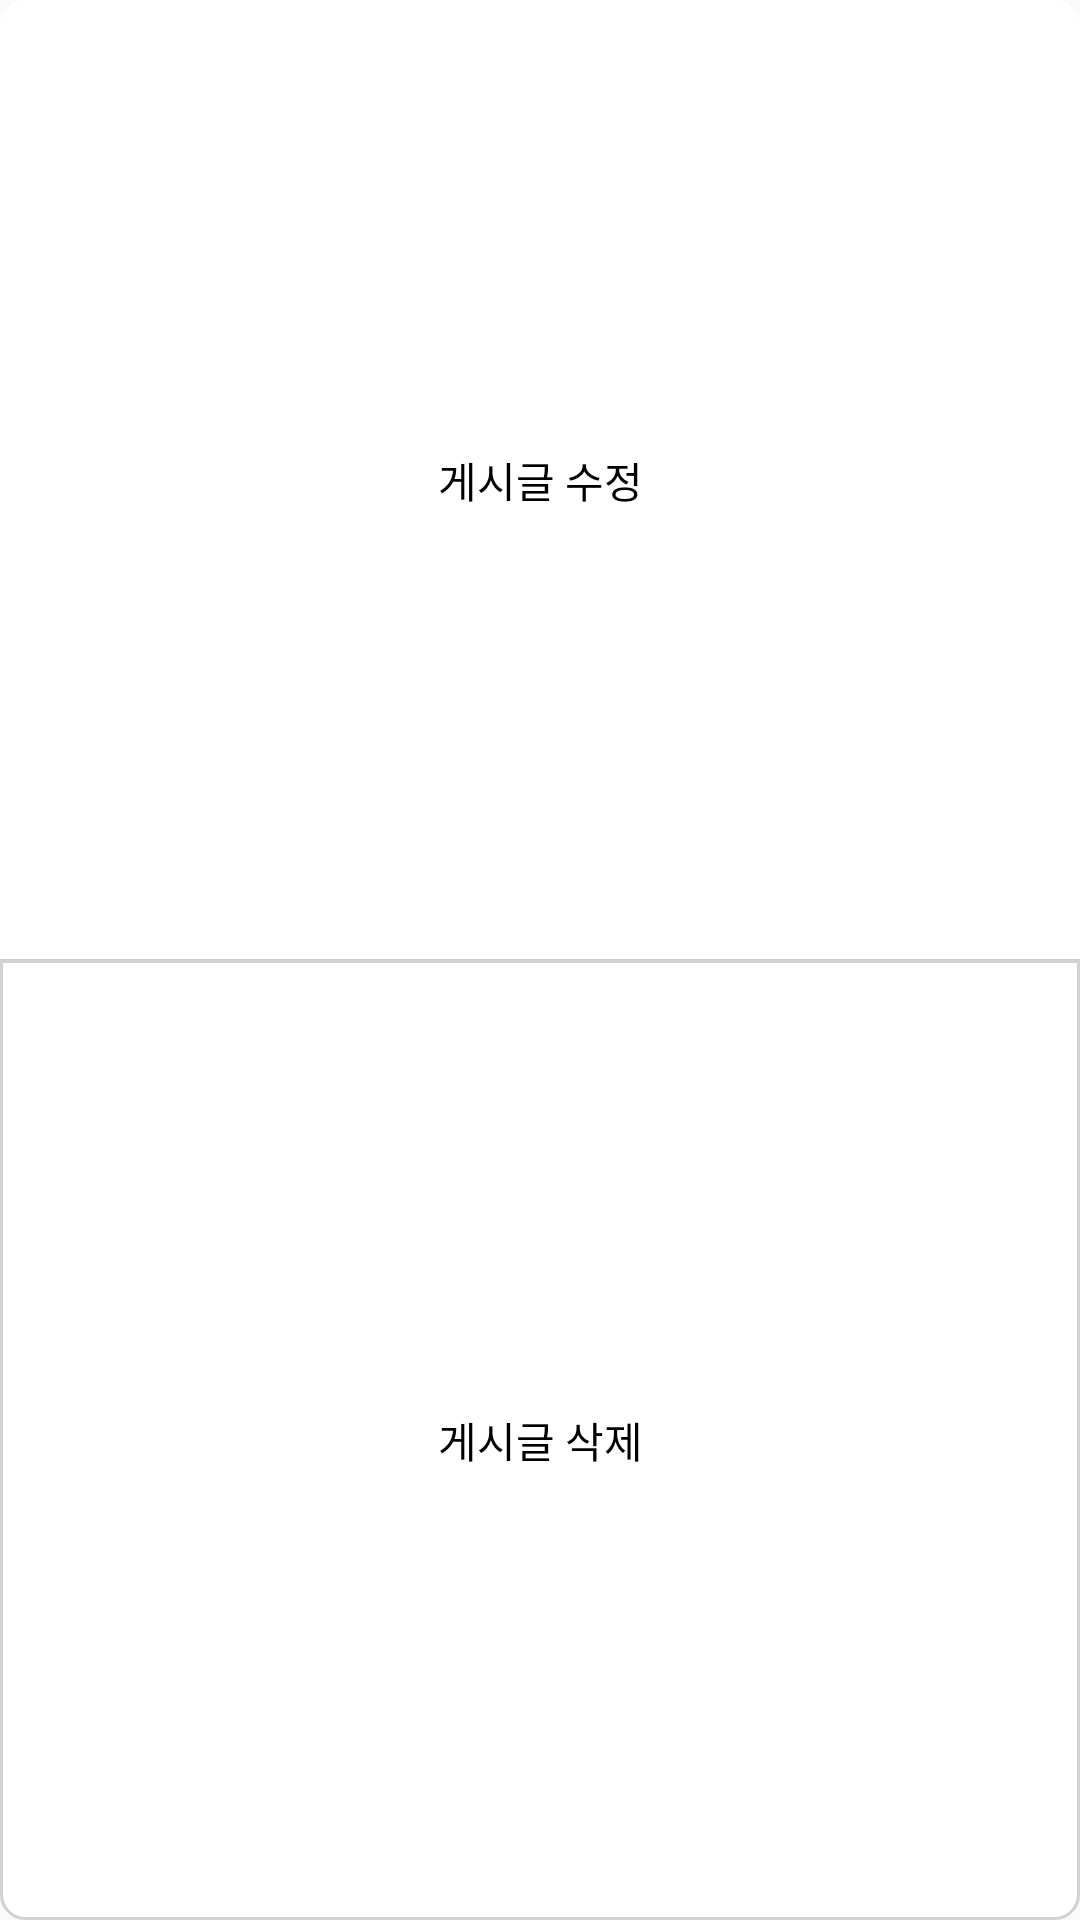

Layout XML and referenced resources for this Android screen:
<!-- AndroidManifest.xml: application theme Theme.TestApp0501 -->
<!-- res/layout/dialog_board_delete_update.xml -->
<?xml version="1.0" encoding="utf-8"?>
<LinearLayout xmlns:android="http://schemas.android.com/apk/res/android"
    xmlns:tools="http://schemas.android.com/tools"
    android:layout_width="match_parent"
    android:layout_height="160dp"
    xmlns:app="http://schemas.android.com/apk/res-auto"
    android:orientation="vertical">

    <androidx.constraintlayout.widget.ConstraintLayout
        android:id="@+id/btn_board_update"
        android:layout_width="match_parent"
        android:layout_height="0dp"
        android:layout_weight="1"
        android:background="@drawable/dialog_bg_top_second">

        <TextView

            android:layout_width="wrap_content"
            android:layout_height="wrap_content"
            android:text="게시글 수정"
            app:layout_constraintStart_toStartOf="parent"
            app:layout_constraintEnd_toEndOf="parent"
            app:layout_constraintTop_toTopOf="parent"
            app:layout_constraintBottom_toBottomOf="parent"
            android:padding="12dp"
            android:textColor="@color/black"
            tools:ignore="MissingConstraints" />

    </androidx.constraintlayout.widget.ConstraintLayout>

    
    
    
    
    
    

    
    
    
    
    
    
    
    
    

    

    <ImageView
        android:layout_width="match_parent"
        android:layout_height="0.1dp"
        android:src="#cccccc"/>

    <androidx.constraintlayout.widget.ConstraintLayout
        android:id="@+id/btn_board_delete"
        android:layout_width="match_parent"
        android:layout_height="0dp"
        android:layout_weight="1"
        android:background="@drawable/dialog_bg_bottom">

        <TextView

            android:layout_width="wrap_content"
            android:layout_height="wrap_content"
            android:text="게시글 삭제"
            android:textColor="@color/black"
            app:layout_constraintStart_toStartOf="parent"
            app:layout_constraintEnd_toEndOf="parent"
            app:layout_constraintTop_toTopOf="parent"
            app:layout_constraintBottom_toBottomOf="parent"/>

    </androidx.constraintlayout.widget.ConstraintLayout>

</LinearLayout>
<!-- resources referenced by this layout -->
<resources>
  <color name="black">#FF000000</color>
  <color name="white">#FFFFFFFF</color>
  <!-- drawable dialog_bg_bottom (drawable) -->
  <?xml version="1.0" encoding="utf-8"?>
  <shape xmlns:android="http://schemas.android.com/apk/res/android"
      android:shape="rectangle">
      <stroke android:color="#D1D1D1" android:width="1dp"/>
      <solid android:color="#ffffff"/>
      <corners android:bottomLeftRadius="8dp" android:bottomRightRadius="8dp"/>
  
  </shape>
  <!-- drawable dialog_bg_top_second (drawable) -->
  <?xml version="1.0" encoding="utf-8"?>
  <shape xmlns:android="http://schemas.android.com/apk/res/android"
      android:shape="rectangle">
      <solid android:color="#FFFFFF"/>
      <corners android:topLeftRadius="8dp" android:topRightRadius="8dp"/>
  
  </shape>
  <string name="photo_shoot">사진 촬영</string>
  <style name="Theme.TestApp0501" parent="Theme.AppCompat.DayNight.NoActionBar">
          
          <item name="colorPrimary">@color/purple_500</item>
          <item name="colorPrimaryVariant">@color/black</item>
          <item name="colorOnPrimary">@color/white</item>
          
          <item name="colorSecondary">@color/teal_200</item>
          <item name="colorSecondaryVariant">@color/teal_700</item>
          <item name="colorOnSecondary">@color/black</item>
          
          <item name="android:statusBarColor" tools:targetApi="l">?attr/colorPrimaryVariant</item>
          
      </style>
  <color name="purple_500">#FF6200EE</color>
  <color name="teal_200">#FF03DAC5</color>
  <color name="teal_700">#FF018786</color>
</resources>
